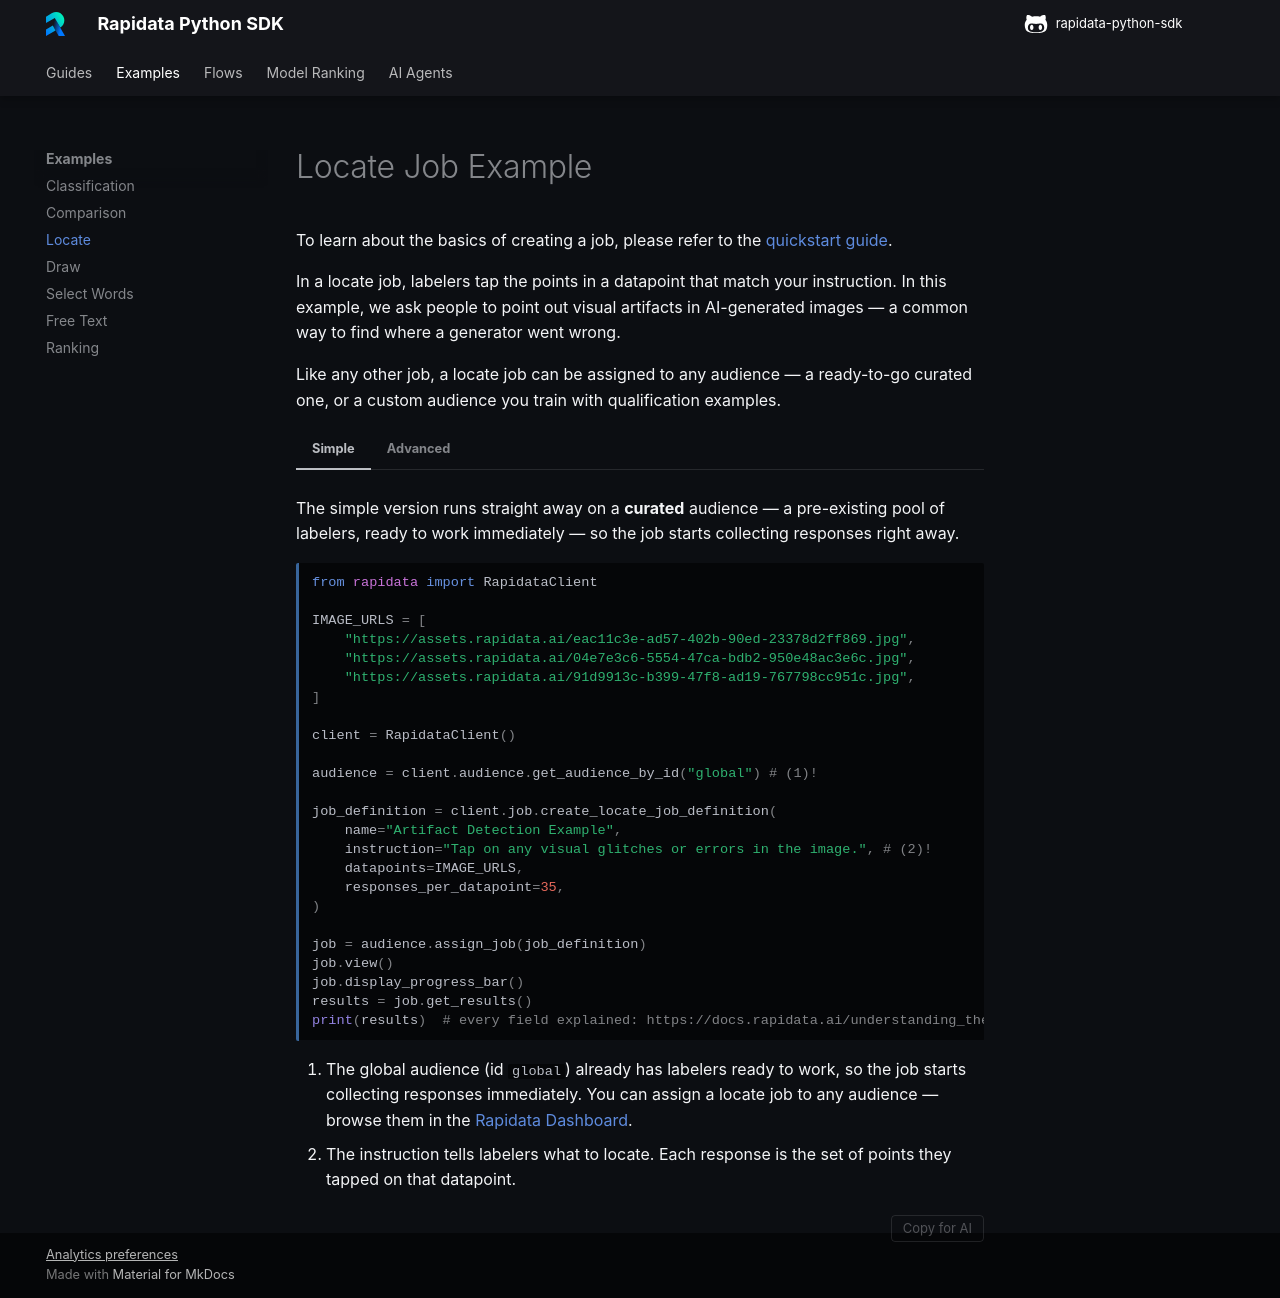

repository: RapidataAI/rapidata-python-sdk · page: examples/locate_job/index.html · generator: mkdocs

# Locate Job Example

To learn about the basics of creating a job, please refer to the [quickstart guide](../quickstart.md).

In a locate job, labelers tap the points in a datapoint that match your instruction. In this example, we ask people to point out visual artifacts in AI-generated images — a common way to find where a generator went wrong.

Like any other job, a locate job can be assigned to any audience — a ready-to-go curated one, or a custom audience you train with qualification examples.

=== "Simple"

    The simple version runs straight away on a **curated** audience — a pre-existing pool of labelers, ready to work immediately — so the job starts collecting responses right away.

    ```python
    from rapidata import RapidataClient

    IMAGE_URLS = [
        "https://assets.rapidata.ai/eac11c3e-ad57-402b-90ed-23378d2ff869.jpg",
        "https://assets.rapidata.ai/04e7e3c6-5554-47ca-bdb2-950e48ac3e6c.jpg",
        "https://assets.rapidata.ai/91d9913c-b399-47f8-ad19-767798cc951c.jpg",
    ]

    client = RapidataClient()

    audience = client.audience.get_audience_by_id("global") # (1)!

    job_definition = client.job.create_locate_job_definition(
        name="Artifact Detection Example",
        instruction="Tap on any visual glitches or errors in the image.", # (2)!
        datapoints=IMAGE_URLS,
        responses_per_datapoint=35,
    )

    job = audience.assign_job(job_definition)
    job.view()
    job.display_progress_bar()
    results = job.get_results()
    print(results)  # every field explained: https://docs.rapidata.ai/understanding_the_results/#locate
    ```

    1. The global audience (id `global`) already has labelers ready to work, so the job starts collecting responses immediately. You can assign a locate job to any audience — browse them in the [Rapidata Dashboard](https://app.rapidata.ai/audiences).
    2. The instruction tells labelers what to locate. Each response is the set of points they tapped on that datapoint.

=== "Advanced"

    The advanced version builds a **custom** audience and trains labelers with qualification examples before running the job. Each example carries the bounding box(es) covering the region a correct labeler should tap; only labelers who tap inside them join the audience, which raises label quality.

    !!! warning "This takes significantly longer"
        Unlike the Simple path, this first builds and trains an entirely new audience before the job can start collecting responses — expect it to take considerably longer to return results.

    ```python
    from rapidata import RapidataClient, Box

    IMAGE_URLS = [
        "https://assets.rapidata.ai/eac11c3e-ad57-402b-90ed-23378d2ff869.jpg",
        "https://assets.rapidata.ai/04e7e3c6-5554-47ca-bdb2-950e48ac3e6c.jpg",
        "https://assets.rapidata.ai/91d9913c-b399-47f8-ad19-767798cc951c.jpg",
    ]

    # Qualification examples — each pairs an image with the bounding box(es)
    # covering the region a correct labeler should tap. Coordinates are image
    # ratios (0.0–1.0);
    EXAMPLES = [
        ("https://assets.rapidata.ai/544b1210-1e91-4351-a97c-fe8263b319b4.webp",
         [Box(x_min=0.44, y_min=0.42, x_max=0.58, y_max=0.63)]),
        ("https://assets.rapidata.ai/f1e11611-7c5b-4186-8ddf-51e06c0859ff.webp",
         [Box(x_min=0.07, y_min=0.37, x_max=0.39, y_max=0.71)]),
        ("https://assets.rapidata.ai/ad816f8f-f7a9-4c90-90dd-9c10bc556856.webp",
         [Box(x_min=0.04, y_min=0.10, x_max=0.31, y_max=0.28)]),
        ("https://assets.rapidata.ai/a076ae24-4d5c-415d-9d41-6afbe2fbfcde.webp",
         [Box(x_min=0.25, y_min=0.40, x_max=0.70, y_max=0.96)]),
        ("https://assets.rapidata.ai/38753cb4-4b77-4fb7-b601-8a5bc3d166d7.webp",
         [Box(x_min=0.41, y_min=0.09, x_max=0.87, y_max=0.45)]),
        ("https://assets.rapidata.ai/50109592-b521-4dcb-a00f-453f6c026a52.webp",
         [Box(x_min=0.25, y_min=0.03, x_max=0.71, y_max=0.48)]),
        ("https://assets.rapidata.ai/a5a954d0-91e8-4b4e-bec6-2bb739444be8.webp",
         [Box(x_min=0.57, y_min=0.40, x_max=0.96, y_max=0.89)]),
    ]

    client = RapidataClient()

    audience = client.audience.create_audience(
        name="Artifact Detection Audience",
        min_tasks=len(EXAMPLES), # (1)!
    )
    for datapoint, truths in EXAMPLES:
        audience.add_locate_example(
            instruction="Tap on any visual glitches or errors in the image.",
            datapoint=datapoint,
            truths=truths,
        )

    audience.start_recruiting() # (2)!

    job_definition = client.job.create_locate_job_definition(
        name="Artifact Detection Example",
        instruction="Tap on any visual glitches or errors in the image.",
        datapoints=IMAGE_URLS,
        responses_per_datapoint=35,
    )

    job = audience.assign_job(job_definition)
    job.view()
    job.display_progress_bar()
    results = job.get_results()
    print(results)  # every field explained: https://docs.rapidata.ai/understanding_the_results/#locate
    ```

    1. Creates a new, empty audience. The `add_locate_example` calls train and filter the labelers who join it. `min_tasks` is how many qualification tasks a labeler answers before being admitted; it can't exceed the number of examples you add, or `start_recruiting()` is rejected. It defaults to 10.
    2. Starts recruiting once all qualification examples are added and reviewed. Adding examples does not start recruiting on its own.

    !!! note
        Review every qualification example and its truth regions carefully, and add more than the few shown here for production workloads — see [Custom Audiences](../audiences.md) for the full guide.
